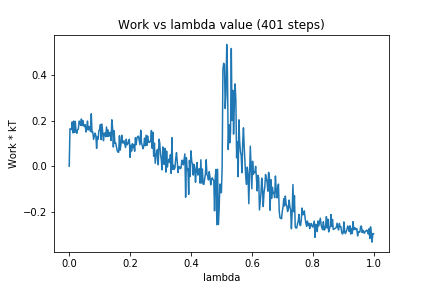

The data file committed next to this chart (first rows):
0, 0.0
1, 0.1651
2, 0.1633
3, 0.161
4, 0.1952
5, 0.1465
6, 0.1991
7, 0.1493
8, 0.1972
9, 0.1509
10, 0.1447
11, 0.1612
12, 0.1641
13, 0.1986
14, 0.1956
15, 0.1799
16, 0.208
17, 0.1788
18, 0.2006
19, 0.1796
20, 0.1742
21, 0.1828
22, 0.1507
23, 0.1684
24, 0.1988
25, 0.1593
26, 0.1748
27, 0.1695
28, 0.1528
29, 0.2309
30, 0.1486
31, 0.1507
32, 0.1182
33, 0.1326
34, 0.1456
35, 0.1351
36, 0.07836
37, 0.1296
38, 0.1186
39, 0.1578
40, 0.1579
41, 0.1836
42, 0.1171
43, 0.1858
44, 0.1471
45, 0.1125
46, 0.1452
47, 0.1459
48, 0.1297
49, 0.1726
50, 0.1309
51, 0.1601
52, 0.1313
53, 0.1477
54, 0.149
55, 0.1131
56, 0.2044
57, 0.1685
58, 0.08432
59, 0.156
60, 0.1011
... 340 more rows
